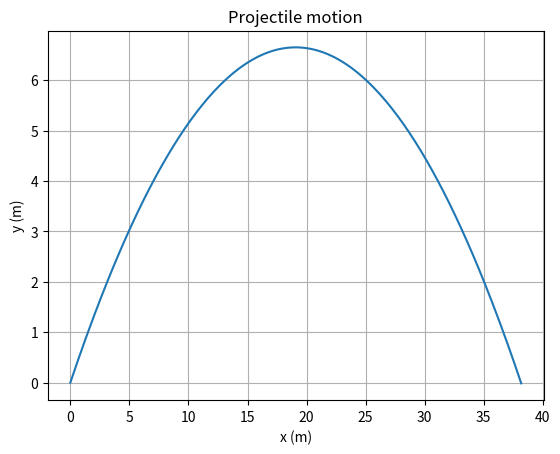

Python code for this plot:
import numpy as np
import matplotlib.pyplot as plt

def simulate_projectile(v0, angle_deg, g=9.81, dt=0.01):
    """
    Simulate projectile motion without air resistance.
    Returns arrays: t, x, y
    """
    theta = np.deg2rad(angle_deg)

    vx = v0 * np.cos(theta)
    vy = v0 * np.sin(theta)

    t = [0.0]
    x = [0.0]
    y = [0.0]

    while y[-1] >= 0:
        t.append(t[-1] + dt)
        x.append(x[-1] + vx * dt)
        vy = vy - g * dt
        y.append(y[-1] + vy * dt)

    return t, x, y


# --- main ---
t, x, y = simulate_projectile(v0=20, angle_deg=35)

plt.plot(x, y)
plt.xlabel("x (m)")
plt.ylabel("y (m)")
plt.title("Projectile motion")
plt.grid()
plt.show()
